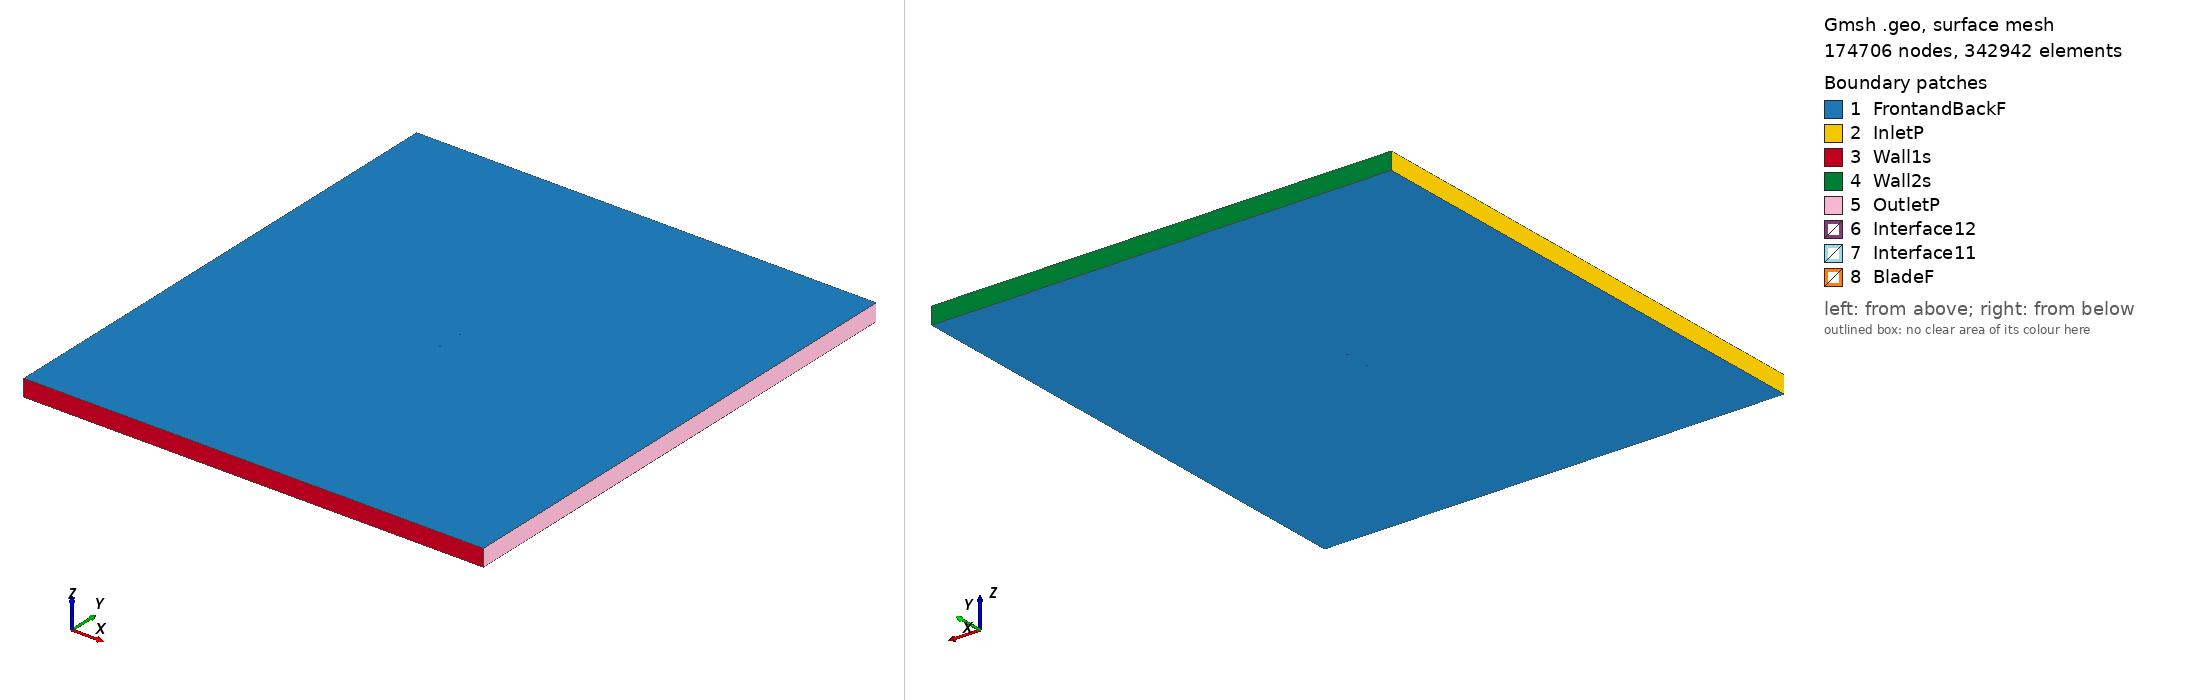

Gmsh geometry script, surface-meshed: 174706 nodes, 342942 surface elements. Boundary patches (legend numbers): 1 FrontandBackF, 2 InletP, 3 Wall1s, 4 Wall2s, 5 OutletP, 6 Interface12, 7 Interface11, 8 BladeF. Left view from above one corner, right view from below the opposite corner. Legend entries are the model's physical surfaces. The drawing asked Gmsh for element sizes between 1% and 20% of the model's largest extent; the script's own settings can give other sizes.

=== ames01_tsr2_3.9897_aoa_-2.3217.geo (drawn) ===
SetFactory("OpenCASCADE");

Point(1) = {0.074914, 0.744418, 0, 1.0};
Point(2) = {0.074796, 0.744419, 0, 1.0};
Point(3) = {0.070943, 0.744580, 0, 1.0};
Point(4) = {0.067084, 0.744886, 0, 1.0};
Point(5) = {0.063222, 0.745285, 0, 1.0};
Point(6) = {0.055492, 0.746209, 0, 1.0};
Point(7) = {0.047762, 0.747120, 0, 1.0};
Point(8) = {0.040036, 0.747945, 0, 1.0};
Point(9) = {0.032316, 0.748626, 0, 1.0};
Point(10) = {0.024602, 0.749153, 0, 1.0};
Point(11) = {0.016894, 0.749544, 0, 1.0};
Point(12) = {0.009191, 0.749807, 0, 1.0};
Point(13) = {0.001492, 0.749958, 0, 1.0};
Point(14) = {-0.006202, 0.750000, 0, 1.0};
Point(15) = {-0.013892, 0.749937, 0, 1.0};
Point(16) = {-0.021578, 0.749769, 0, 1.0};
Point(17) = {-0.029260, 0.749514, 0, 1.0};
Point(18) = {-0.036939, 0.749180, 0, 1.0};
Point(19) = {-0.044614, 0.748735, 0, 1.0};
Point(20) = {-0.052278, 0.748046, 0, 1.0};
Point(21) = {-0.056102, 0.747477, 0, 1.0};
Point(22) = {-0.059916, 0.746694, 0, 1.0};
Point(23) = {-0.062959, 0.745863, 0, 1.0};
Point(24) = {-0.065236, 0.745097, 0, 1.0};
Point(25) = {-0.067507, 0.744187, 0, 1.0};
Point(26) = {-0.069770, 0.743086, 0, 1.0};
Point(27) = {-0.071273, 0.742203, 0, 1.0};
Point(28) = {-0.072022, 0.741694, 0, 1.0};
Point(29) = {-0.072619, 0.741245, 0, 1.0};
Point(30) = {-0.073140, 0.740811, 0, 1.0};
Point(31) = {-0.073510, 0.740468, 0, 1.0};
Point(32) = {-0.073806, 0.740165, 0, 1.0};
Point(33) = {-0.074026, 0.739918, 0, 1.0};
Point(34) = {-0.074246, 0.739641, 0, 1.0};
Point(35) = {-0.074464, 0.739323, 0, 1.0};
Point(36) = {-0.074679, 0.738934, 0, 1.0};
Point(37) = {-0.074819, 0.738582, 0, 1.0};
Point(38) = {-0.074885, 0.738327, 0, 1.0};
Point(39) = {-0.074923, 0.738112, 0, 1.0};
Point(40) = {-0.074938, 0.737745, 0, 1.0};
Point(41) = {-0.074893, 0.737389, 0, 1.0};
Point(42) = {-0.074837, 0.737152, 0, 1.0};
Point(43) = {-0.074755, 0.737026, 0, 1.0};
Point(44) = {-0.074591, 0.736758, 0, 1.0};
Point(45) = {-0.074348, 0.736471, 0, 1.0};
Point(46) = {-0.074108, 0.736248, 0, 1.0};
Point(47) = {-0.073870, 0.736065, 0, 1.0};
Point(48) = {-0.073633, 0.735910, 0, 1.0};
Point(49) = {-0.073318, 0.735734, 0, 1.0};
Point(50) = {-0.072926, 0.735547, 0, 1.0};
Point(51) = {-0.072379, 0.735335, 0, 1.0};
Point(52) = {-0.071756, 0.735140, 0, 1.0};
Point(53) = {-0.070979, 0.734949, 0, 1.0};
Point(54) = {-0.069429, 0.734681, 0, 1.0};
Point(55) = {-0.067111, 0.734424, 0, 1.0};
Point(56) = {-0.064796, 0.734235, 0, 1.0};
Point(57) = {-0.062482, 0.734081, 0, 1.0};
Point(58) = {-0.059398, 0.733910, 0, 1.0};
Point(59) = {-0.055545, 0.733756, 0, 1.0};
Point(60) = {-0.051695, 0.733646, 0, 1.0};
Point(61) = {-0.043998, 0.733536, 0, 1.0};
Point(62) = {-0.036307, 0.733577, 0, 1.0};
Point(63) = {-0.028620, 0.733734, 0, 1.0};
Point(64) = {-0.020938, 0.733987, 0, 1.0};
Point(65) = {-0.013259, 0.734326, 0, 1.0};
Point(66) = {-0.005584, 0.734738, 0, 1.0};
Point(67) = {0.002089, 0.735230, 0, 1.0};
Point(68) = {0.009759, 0.735793, 0, 1.0};
Point(69) = {0.017426, 0.736418, 0, 1.0};
Point(70) = {0.025091, 0.737099, 0, 1.0};
Point(71) = {0.032754, 0.737827, 0, 1.0};
Point(72) = {0.040415, 0.738597, 0, 1.0};
Point(73) = {0.048075, 0.739420, 0, 1.0};
Point(74) = {0.055732, 0.740295, 0, 1.0};
Point(75) = {0.063386, 0.741239, 0, 1.0};
Point(76) = {0.067211, 0.741748, 0, 1.0};
Point(77) = {0.071036, 0.742297, 0, 1.0};
Point(78) = {0.074858, 0.742891, 0, 1.0};
Point(79) = {0.074975, 0.742910, 0, 1.0};
Point(80) = {-0.074914, -0.744418, 0, 1.0};
Point(81) = {-0.074796, -0.744419, 0, 1.0};
Point(82) = {-0.070943, -0.744580, 0, 1.0};
Point(83) = {-0.067084, -0.744886, 0, 1.0};
Point(84) = {-0.063222, -0.745285, 0, 1.0};
Point(85) = {-0.055492, -0.746209, 0, 1.0};
Point(86) = {-0.047762, -0.747120, 0, 1.0};
Point(87) = {-0.040036, -0.747945, 0, 1.0};
Point(88) = {-0.032316, -0.748626, 0, 1.0};
Point(89) = {-0.024602, -0.749153, 0, 1.0};
Point(90) = {-0.016894, -0.749544, 0, 1.0};
Point(91) = {-0.009191, -0.749807, 0, 1.0};
Point(92) = {-0.001492, -0.749958, 0, 1.0};
Point(93) = {0.006202, -0.750000, 0, 1.0};
Point(94) = {0.013892, -0.749937, 0, 1.0};
Point(95) = {0.021578, -0.749769, 0, 1.0};
Point(96) = {0.029260, -0.749514, 0, 1.0};
Point(97) = {0.036939, -0.749180, 0, 1.0};
Point(98) = {0.044614, -0.748735, 0, 1.0};
Point(99) = {0.052278, -0.748046, 0, 1.0};
Point(100) = {0.056102, -0.747477, 0, 1.0};
Point(101) = {0.059916, -0.746694, 0, 1.0};
Point(102) = {0.062959, -0.745863, 0, 1.0};
Point(103) = {0.065236, -0.745097, 0, 1.0};
Point(104) = {0.067507, -0.744187, 0, 1.0};
Point(105) = {0.069770, -0.743086, 0, 1.0};
Point(106) = {0.071273, -0.742203, 0, 1.0};
Point(107) = {0.072022, -0.741694, 0, 1.0};
Point(108) = {0.072619, -0.741245, 0, 1.0};
Point(109) = {0.073140, -0.740811, 0, 1.0};
Point(110) = {0.073510, -0.740468, 0, 1.0};
Point(111) = {0.073806, -0.740165, 0, 1.0};
Point(112) = {0.074026, -0.739918, 0, 1.0};
Point(113) = {0.074246, -0.739641, 0, 1.0};
Point(114) = {0.074464, -0.739323, 0, 1.0};
Point(115) = {0.074679, -0.738934, 0, 1.0};
Point(116) = {0.074819, -0.738582, 0, 1.0};
Point(117) = {0.074885, -0.738327, 0, 1.0};
Point(118) = {0.074923, -0.738112, 0, 1.0};
Point(119) = {0.074938, -0.737745, 0, 1.0};
Point(120) = {0.074893, -0.737389, 0, 1.0};
Point(121) = {0.074837, -0.737152, 0, 1.0};
Point(122) = {0.074755, -0.737026, 0, 1.0};
Point(123) = {0.074591, -0.736758, 0, 1.0};
Point(124) = {0.074348, -0.736471, 0, 1.0};
Point(125) = {0.074108, -0.736248, 0, 1.0};
Point(126) = {0.073870, -0.736065, 0, 1.0};
Point(127) = {0.073633, -0.735910, 0, 1.0};
Point(128) = {0.073318, -0.735734, 0, 1.0};
Point(129) = {0.072926, -0.735547, 0, 1.0};
Point(130) = {0.072379, -0.735335, 0, 1.0};
Point(131) = {0.071756, -0.735140, 0, 1.0};
Point(132) = {0.070979, -0.734949, 0, 1.0};
Point(133) = {0.069429, -0.734681, 0, 1.0};
Point(134) = {0.067111, -0.734424, 0, 1.0};
Point(135) = {0.064796, -0.734235, 0, 1.0};
Point(136) = {0.062482, -0.734081, 0, 1.0};
Point(137) = {0.059398, -0.733910, 0, 1.0};
Point(138) = {0.055545, -0.733756, 0, 1.0};
Point(139) = {0.051695, -0.733646, 0, 1.0};
Point(140) = {0.043998, -0.733536, 0, 1.0};
Point(141) = {0.036307, -0.733577, 0, 1.0};
Point(142) = {0.028620, -0.733734, 0, 1.0};
Point(143) = {0.020938, -0.733987, 0, 1.0};
Point(144) = {0.013259, -0.734326, 0, 1.0};
Point(145) = {0.005584, -0.734738, 0, 1.0};
Point(146) = {-0.002089, -0.735230, 0, 1.0};
Point(147) = {-0.009759, -0.735793, 0, 1.0};
Point(148) = {-0.017426, -0.736418, 0, 1.0};
Point(149) = {-0.025091, -0.737099, 0, 1.0};
Point(150) = {-0.032754, -0.737827, 0, 1.0};
Point(151) = {-0.040415, -0.738597, 0, 1.0};
Point(152) = {-0.048075, -0.739420, 0, 1.0};
Point(153) = {-0.055732, -0.740295, 0, 1.0};
Point(154) = {-0.063386, -0.741239, 0, 1.0};
Point(155) = {-0.067211, -0.741748, 0, 1.0};
Point(156) = {-0.071036, -0.742297, 0, 1.0};
Point(157) = {-0.074858, -0.742891, 0, 1.0};
Point(158) = {-0.074975, -0.742910, 0, 1.0};

// Lines: first blade (splines 1-4)
Spline(1) = {1:18};
Spline(2) = {18:63};
Spline(3) = {63:79};
Spline(4) = {79,1};

// Lines: second blade (splines 5-8)
Spline(5) = {80:97};
Spline(6) = {97:142};
Spline(7) = {142:158};
Spline(8) = {158,80};

// Outer domain (points 20001-4 and lines)
Point(159) = {-13.50000000, -15.00000000, 0, 1.0};
Point(160) = {-13.50000000, 15.00000000, 0, 1.0};
Point(161) = {13.50000000, 15.00000000, 0, 1.0};
Point(162) = {13.50000000, -15.00000000, 0, 1.0};
Line(11) = {159, 160};
Line(12) = {160, 161};
Line(13) = {161, 162};
Line(14) = {159, 162};

// Interface (between moving and stationary domain) (circles)
Circle(9) = {0, 0, 0, 0.80000000, 0, 2*Pi};
Circle(10) = {0, 0, 0, 0.80000000, 0, 2*Pi};

// Loops collect Lines/Splines/etc (blade1, blade2, domain, first circle)
Line Loop(1) = {1:4};
Line Loop(2) = {5:8};
Line Loop(3) = {11,12,13,-14};
Line Loop(4) = {9};

// BooleanDifference cuts out the circle/interface from the domain
Plane Surface(1) = {3};
Plane Surface(2) = {4};
BooleanDifference{ Surface{1}; Delete;}{ Surface{2}; Delete;}

// This one cuts out the blades from the inner circle/interface
Line Loop(6) = {10};
Plane Surface(5) = {6};
Plane Surface(6) = {1};
Plane Surface(7) = {2};
BooleanDifference{ Surface{5}; Delete;}{ Surface{6,7}; Delete;}

// extrude to 3rd dimension
Extrude {0, 0, 1} {Surface{1}; Surface{5}; Layers{1}; Recombine;}

// Physical Surfaces are the named boundaries (patches)
Physical Surface("Interface11") = {12};
Physical Surface("Interface12") = {10};

// sides of domain
Physical Surface("InletP") = {6};
Physical Surface("OutletP") = {9};

// top and bottom of domain
Physical Surface("Wall1s") = {7};
Physical Surface("Wall2s") = {8};

// Check FrontandBackF by ensuring there is nothing in the 3rd dimension
Physical Surface("FrontandBackF") = {1,11,5,21};
Physical Surface("BladeF") = {13:20};
Physical Volume("Turbine") = {2};
Physical Volume("Farfield") = {1};

// settings for airfoil boundary layer
Field[1] = BoundaryLayer;
Field[1].EdgesList = {1:8};
Field[1].hwall_n = 1e-3;
Field[1].thickness = 1.5e-2;
Field[1].ratio = 1.05;
Field[1].Quads = 1;
BoundaryLayer Field = 1;

// control points for mesh (blade and interface)
// floor((arc length / 1.5mm)/ 6) -> Transfinite Line
Transfinite Line {1,2,3,5,6,7} = 33 Using Progression 1;
Transfinite Line {4,8} = 2 Using Progression 1;
Transfinite Line {9, 15} = 800 Using Progression 1;

// For more information on gmsh syntax, visit http://gmsh.info/doc/texinfo/gmsh.html
